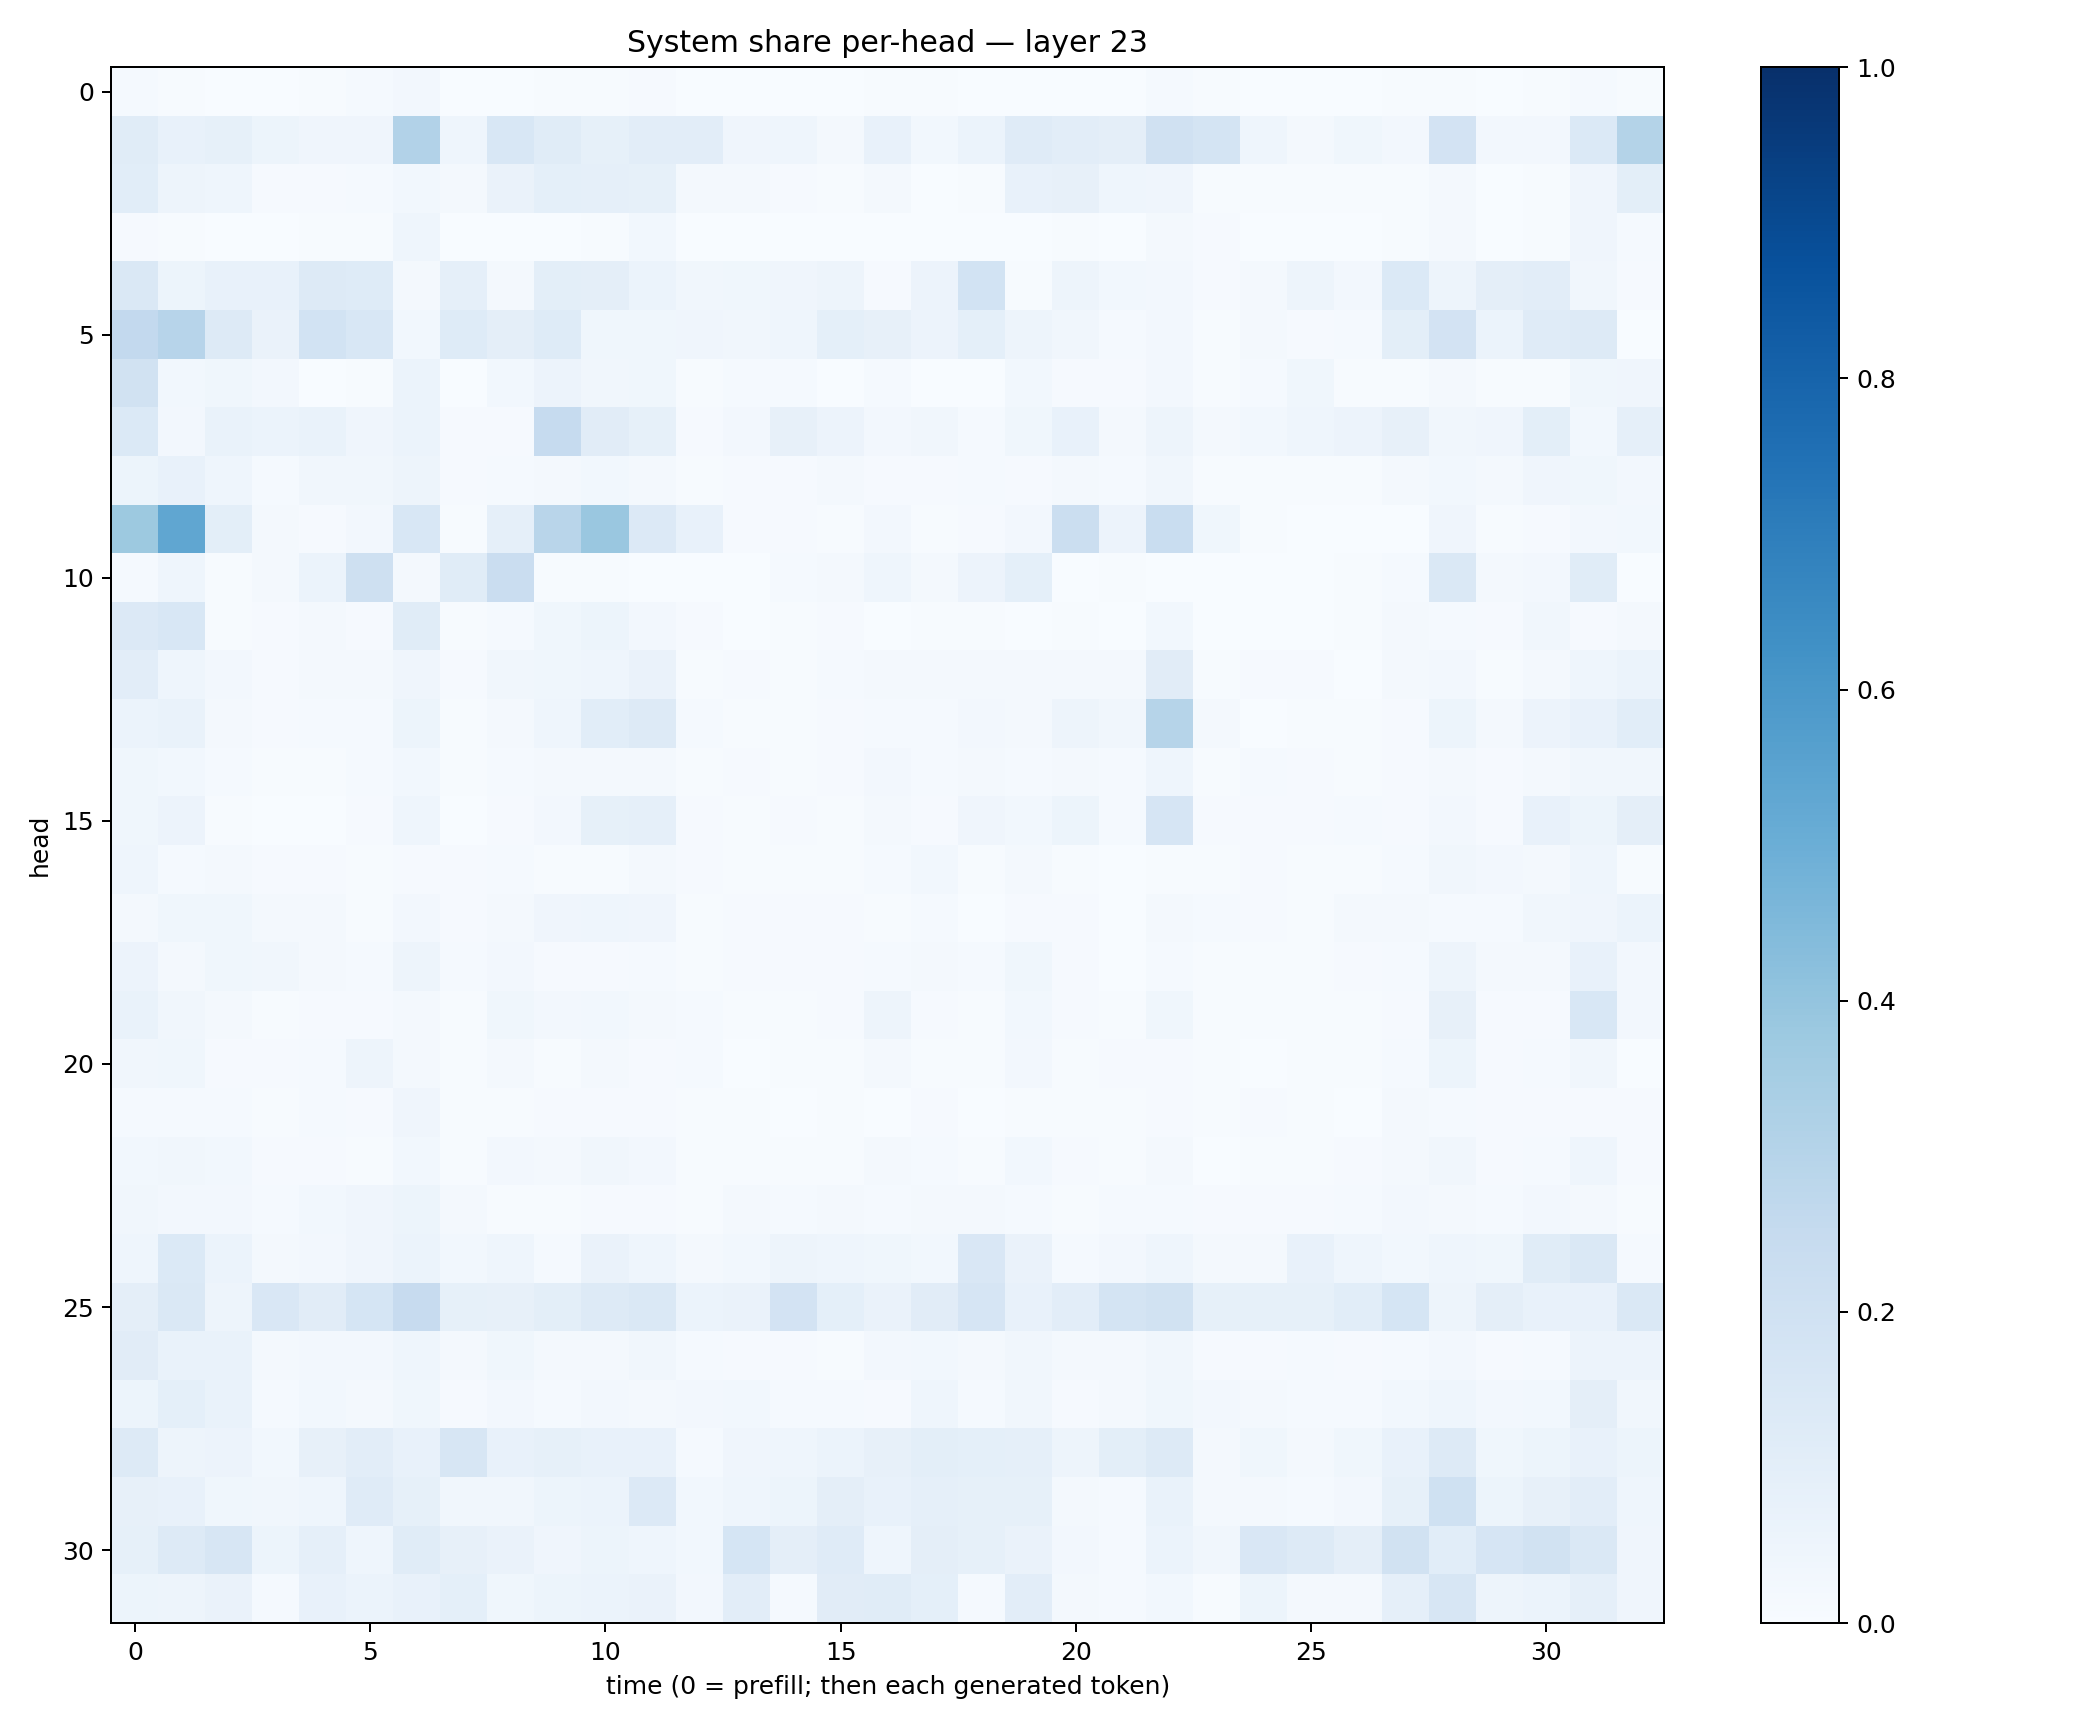

Values plotted in this chart, from the file beside it:
0.012854636, 0.0041608736, 0.0025808234, 0.001092617, 0.004188815, 0.012884091, 0.02673735, 0.0030346473, 0.0023631756, 0.0044169873, 0.004226145, 0.010097934, 0.0012954659, 0.0011362779, 0.0013447815, 0.003029213, 0.0046528634, 0.006504228, 0.003439187, 0.002879515, 0.0038419128, 0.0014130168, 0.014965798, 0.0053668725
0.1155, 0.07392, 0.0858, 0.05259, 0.0393, 0.04263, 0.3093, 0.04685, 0.1533, 0.1145, 0.08518, 0.1046, 0.1036, 0.03937, 0.04473, 0.01835, 0.0726, 0.02838, 0.06091, 0.1206, 0.1023, 0.09565, 0.1972, 0.1787
0.1061, 0.04836, 0.0436, 0.009993, 0.01051, 0.0151, 0.02775, 0.01832, 0.06489, 0.09093, 0.0867, 0.08461, 0.02268, 0.01742, 0.008316, 0.006075, 0.01638, 0.001978, 0.005827, 0.07278, 0.07983, 0.04324, 0.04157, 0.007626
0.008321, 0.00456, 0.002484, 0.002364, 0.005257, 0.007422, 0.04501, 0.003083, 0.003052, 0.002303, 0.005081, 0.03007, 0.001425, 0.002232, 0.001622, 0.001862, 0.0027, 0.001278, 0.002418, 0.001589, 0.007203, 0.001702, 0.02194, 0.009479
0.144, 0.05452, 0.07622, 0.07607, 0.132, 0.1222, 0.02177, 0.08797, 0.01956, 0.101, 0.09497, 0.06083, 0.03263, 0.03869, 0.04164, 0.04998, 0.008704, 0.05496, 0.1866, 0.007526, 0.04989, 0.02757, 0.0257, 0.01002
0.258, 0.2938, 0.1308, 0.06447, 0.1866, 0.1551, 0.02817, 0.1226, 0.09432, 0.1226, 0.03826, 0.03763, 0.04232, 0.03497, 0.04421, 0.09199, 0.07856, 0.05854, 0.09091, 0.04807, 0.03401, 0.01555, 0.02411, 0.006942
0.1888, 0.02886, 0.03612, 0.02551, 0.003578, 0.004627, 0.05953, 0.001572, 0.02892, 0.05481, 0.0313, 0.03621, 0.00725, 0.01254, 0.01174, 0.002834, 0.01221, 0.003821, 0.003456, 0.02818, 0.01138, 0.007879, 0.02367, 0.003949
0.1395, 0.02529, 0.07022, 0.05924, 0.06818, 0.04164, 0.06224, 0.008767, 0.008514, 0.2475, 0.1122, 0.0838, 0.009695, 0.02689, 0.07952, 0.05482, 0.02501, 0.03286, 0.01227, 0.03835, 0.07235, 0.01586, 0.04713, 0.01705
0.05371, 0.07416, 0.04624, 0.01534, 0.03425, 0.03261, 0.04845, 0.008744, 0.01227, 0.01582, 0.02837, 0.01643, 0.005431, 0.009968, 0.01075, 0.01568, 0.009637, 0.008074, 0.01544, 0.008991, 0.01764, 0.0148, 0.03458, 0.00403
0.3783, 0.5338, 0.1009, 0.01947, 0.008825, 0.02684, 0.1547, 0.006794, 0.0898, 0.2921, 0.3859, 0.1341, 0.07331, 0.01155, 0.009357, 0.005058, 0.02388, 0.005022, 0.01068, 0.02439, 0.2205, 0.05771, 0.232, 0.03596
0.01507, 0.04635, 0.006656, 0.01609, 0.05958, 0.2044, 0.02096, 0.114, 0.2292, 0.007795, 0.006624, 0.003686, 0.001244, 0.002608, 0.012, 0.02341, 0.04301, 0.01827, 0.05799, 0.09297, 0.001209, 0.004999, 0.003155, 0.000766
0.1352, 0.1547, 0.004361, 0.007838, 0.02088, 0.0116, 0.1156, 0.006475, 0.01281, 0.03615, 0.05235, 0.02347, 0.007968, 0.001433, 0.004515, 0.01117, 0.001315, 0.004647, 0.00454, 0.003181, 0.007685, 0.003703, 0.0288, 0.003173
0.1024, 0.04638, 0.02463, 0.008323, 0.01887, 0.0192, 0.03939, 0.009841, 0.03452, 0.03537, 0.04482, 0.06555, 0.007596, 0.009835, 0.005323, 0.0148, 0.01586, 0.02046, 0.01977, 0.01739, 0.02327, 0.02197, 0.1118, 0.006937
0.06211, 0.06685, 0.01959, 0.008759, 0.01196, 0.01227, 0.05372, 0.004232, 0.02207, 0.04352, 0.1056, 0.1304, 0.01241, 0.004942, 0.004536, 0.009047, 0.01433, 0.01376, 0.02476, 0.02123, 0.04859, 0.03417, 0.3003, 0.02189
0.03608, 0.02757, 0.01507, 0.004944, 0.00692, 0.01239, 0.02785, 0.005806, 0.01389, 0.02304, 0.01712, 0.02026, 0.007477, 0.0109, 0.006333, 0.01089, 0.02721, 0.01281, 0.02176, 0.01264, 0.01652, 0.01346, 0.04683, 0.004785
0.03615, 0.056, 0.005941, 0.002643, 0.00217, 0.008324, 0.04509, 0.002014, 0.008768, 0.0235, 0.08346, 0.08979, 0.00995, 0.006515, 0.01114, 0.006777, 0.02306, 0.01063, 0.04202, 0.03013, 0.0518, 0.01354, 0.1642, 0.009351
0.04414, 0.01372, 0.01972, 0.01093, 0.009884, 0.007398, 0.01111, 0.008893, 0.01318, 0.005507, 0.004799, 0.01779, 0.01092, 0.007081, 0.007123, 0.006323, 0.01209, 0.02854, 0.003993, 0.02175, 0.004064, 0.0005223, 0.005514, 0.007282
0.02202, 0.03866, 0.03738, 0.02322, 0.01596, 0.006695, 0.02369, 0.01162, 0.02153, 0.04032, 0.04389, 0.0395, 0.00771, 0.01041, 0.01104, 0.01038, 0.006037, 0.01278, 0.002722, 0.008171, 0.01114, 0.002254, 0.01968, 0.01233
0.0551, 0.01998, 0.03741, 0.03497, 0.02071, 0.0143, 0.05064, 0.01562, 0.02623, 0.01145, 0.00961, 0.01244, 0.005516, 0.01009, 0.01074, 0.008305, 0.01353, 0.01923, 0.01234, 0.03786, 0.008473, 0.003216, 0.01367, 0.007338
0.06672, 0.03277, 0.01786, 0.007583, 0.009079, 0.00931, 0.02135, 0.005078, 0.03519, 0.02663, 0.02939, 0.02307, 0.01366, 0.004551, 0.003963, 0.008798, 0.04764, 0.009215, 0.004094, 0.03006, 0.01048, 0.004158, 0.0382, 0.005631
0.03147, 0.03606, 0.01005, 0.008405, 0.01444, 0.04695, 0.0208, 0.007027, 0.01949, 0.006689, 0.02072, 0.009743, 0.01506, 0.003789, 0.004714, 0.006423, 0.01819, 0.005329, 0.005448, 0.02366, 0.003959, 0.008796, 0.01053, 0.004076
0.01435, 0.01333, 0.01506, 0.005298, 0.01511, 0.01094, 0.04204, 0.00558, 0.005027, 0.008775, 0.009304, 0.009014, 0.003985, 0.007336, 0.003247, 0.005417, 0.002889, 0.008416, 0.003113, 0.004049, 0.005741, 0.00409, 0.01065, 0.003982
0.02828, 0.03177, 0.02774, 0.009444, 0.01045, 0.007693, 0.028, 0.006935, 0.02497, 0.02068, 0.0328, 0.02479, 0.007234, 0.006029, 0.005994, 0.004067, 0.01581, 0.01315, 0.005035, 0.02982, 0.009244, 0.004822, 0.02068, 0.003574
0.03409, 0.02465, 0.02693, 0.01342, 0.02946, 0.04047, 0.05371, 0.02242, 0.006768, 0.006151, 0.009654, 0.009694, 0.006402, 0.01698, 0.01214, 0.01586, 0.014, 0.01832, 0.0164, 0.01379, 0.004717, 0.01322, 0.01302, 0.009247
0.04327, 0.1394, 0.05863, 0.01784, 0.02665, 0.04071, 0.0596, 0.02931, 0.04598, 0.01421, 0.06427, 0.04347, 0.01909, 0.02744, 0.05075, 0.04648, 0.0385, 0.02859, 0.1519, 0.0631, 0.01556, 0.02398, 0.0449, 0.01656
0.09754, 0.147, 0.04905, 0.1508, 0.1106, 0.1698, 0.2443, 0.08257, 0.08021, 0.09903, 0.1261, 0.1412, 0.06053, 0.06296, 0.1821, 0.09312, 0.06257, 0.1117, 0.1664, 0.07206, 0.1016, 0.1719, 0.1896, 0.08223
0.11, 0.06646, 0.07017, 0.01798, 0.02505, 0.02507, 0.04666, 0.01706, 0.03833, 0.01973, 0.02271, 0.03328, 0.01453, 0.01133, 0.008012, 0.006201, 0.02657, 0.02936, 0.0221, 0.0313, 0.01632, 0.01758, 0.03182, 0.01063
0.05424, 0.09176, 0.07024, 0.01384, 0.03059, 0.01828, 0.03788, 0.01076, 0.02489, 0.01358, 0.02503, 0.01862, 0.02511, 0.02759, 0.01543, 0.01435, 0.01115, 0.04574, 0.01296, 0.03413, 0.009002, 0.02098, 0.03684, 0.02385
0.1279, 0.04893, 0.05647, 0.02862, 0.08084, 0.1042, 0.07532, 0.1568, 0.07423, 0.08278, 0.07211, 0.07749, 0.01484, 0.04018, 0.04386, 0.06053, 0.07837, 0.1005, 0.09164, 0.08628, 0.04751, 0.1009, 0.1279, 0.02122
0.08081, 0.07536, 0.03668, 0.03417, 0.0458, 0.119, 0.08487, 0.03274, 0.03209, 0.0546, 0.05887, 0.1342, 0.03034, 0.04345, 0.05217, 0.09566, 0.07473, 0.08955, 0.08552, 0.08451, 0.01611, 0.01302, 0.06981, 0.0172
0.08213, 0.1254, 0.1572, 0.05234, 0.08623, 0.04604, 0.1167, 0.07962, 0.06469, 0.04073, 0.0519, 0.04634, 0.03063, 0.1683, 0.09556, 0.1187, 0.04617, 0.09739, 0.08426, 0.06435, 0.02405, 0.01525, 0.06161, 0.03419
0.05386, 0.04724, 0.06534, 0.01404, 0.07765, 0.06244, 0.07171, 0.09268, 0.03574, 0.0537, 0.06147, 0.06514, 0.02509, 0.1019, 0.01491, 0.1128, 0.1135, 0.09374, 0.01471, 0.1046, 0.0207, 0.01478, 0.03006, 0.007378
